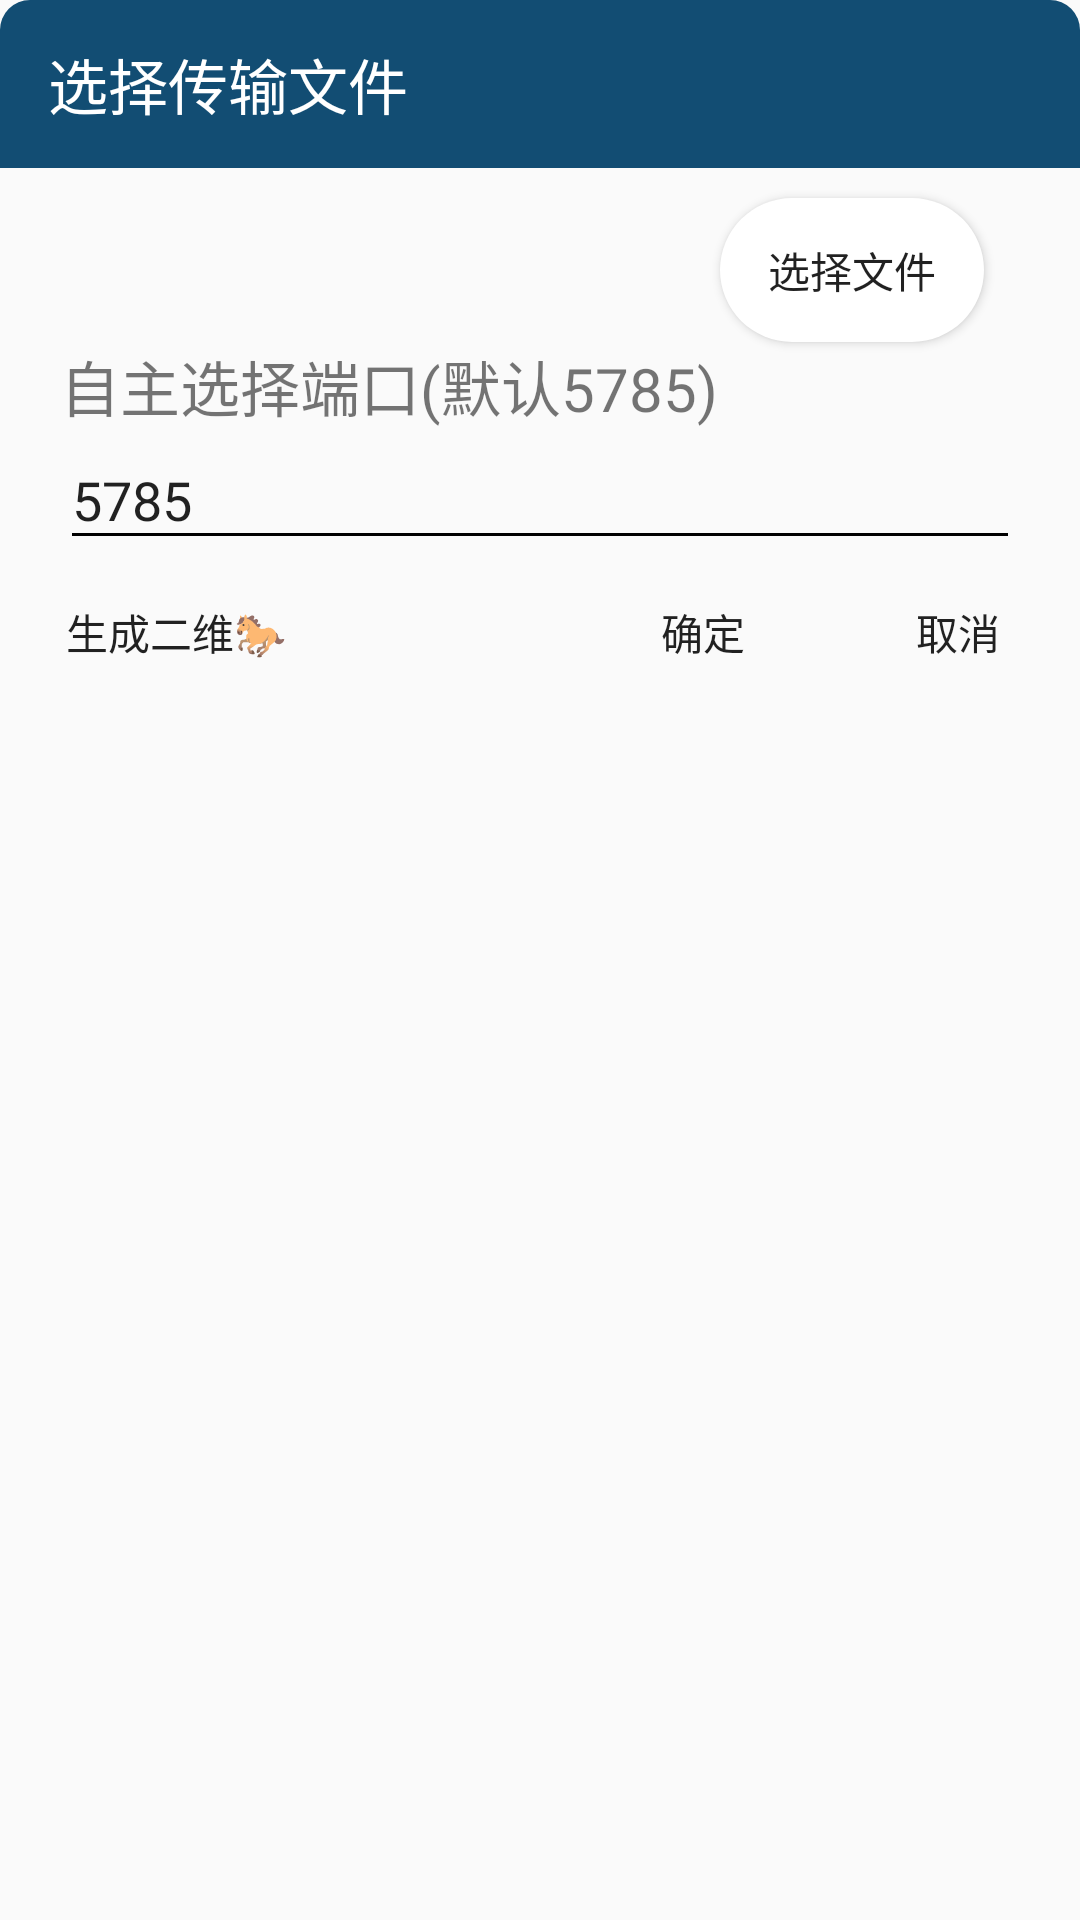

This screen was rendered from an Android layout file. Write that file and the resources it references.
<!-- AndroidManifest.xml: application theme AppTheme -->
<!-- res/layout/create_server_dialog_layout.xml -->
<?xml version="1.0" encoding="utf-8"?>

<androidx.constraintlayout.widget.ConstraintLayout xmlns:android="http://schemas.android.com/apk/res/android"
    android:layout_width="match_parent"
    android:layout_height="wrap_content"
    xmlns:app="http://schemas.android.com/apk/res-auto"
    android:layout_margin="20dp"
    android:layout_gravity="center"
    android:background="@drawable/shape_corner"
    android:gravity="start"
    android:orientation="vertical">

    <androidx.appcompat.widget.Toolbar
        android:layout_width="match_parent"
        android:layout_height="wrap_content"
        android:id="@+id/serverToolBar"
        app:layout_constraintTop_toTopOf="parent"
        app:layout_constraintLeft_toLeftOf="parent"
        android:background="@drawable/shape_top_corner"
        app:title="选择传输文件"
        android:theme="@style/ThemeOverlay.AppCompat.Dark.ActionBar"
        />

    <TextView
        android:layout_width="wrap_content"
        android:layout_height="wrap_content"
        android:id="@+id/FilePath"
        app:layout_constraintTop_toBottomOf="@id/serverToolBar"
        app:layout_constraintBottom_toTopOf="@id/ip_port"
        app:layout_constraintLeft_toLeftOf="parent"
        app:layout_constraintRight_toRightOf="@id/serverFile"
        app:layout_constraintHorizontal_bias="0.1"
        />

    <Button
        android:layout_width="wrap_content"
        android:layout_height="wrap_content"
        android:id="@+id/serverFile"
        android:background="@drawable/button_corner"
        android:text="@string/chooseFile"
        style="@style/Widget.AppCompat.Button"
        android:layout_margin="10dp"
        android:textAlignment="center"
        android:gravity="center"
        app:layout_constraintLeft_toRightOf="@id/FilePath"
        app:layout_constraintRight_toRightOf="parent"
        app:layout_constraintHorizontal_bias="0.9"
        app:layout_constraintTop_toBottomOf="@id/serverToolBar"/>

    <TextView
        android:layout_width="match_parent"
        android:layout_height="wrap_content"
        android:gravity="start"
        android:textSize="20sp"
        android:text="@string/port_no_need"
        android:id="@+id/ip_port"
        app:layout_constraintLeft_toLeftOf="@id/serverFile"
        app:layout_constraintTop_toBottomOf="@id/serverFile"
        android:layout_marginStart="20dp"/>

    <EditText
        android:layout_width="match_parent"
        android:layout_height="wrap_content"
        android:textSize="18sp"
        android:theme="@style/TaskEditText"
        app:layout_constraintLeft_toLeftOf="parent"
        app:layout_constraintTop_toBottomOf="@id/ip_port"
        android:layout_marginStart="20dp"
        android:layout_marginEnd="20dp"
        android:inputType="textUri"
        android:hint="@string/input_port"
        android:text="@string/defaultPort"
        android:autofillHints="true"
        android:id="@+id/port" />

    <Button
        android:layout_width="wrap_content"
        android:layout_height="wrap_content"
        android:text="@string/gen_code"
        android:id="@+id/gen_code"
        style="@style/Widget.AppCompat.Button.Borderless"
        app:layout_constraintTop_toBottomOf="@id/port"
        app:layout_constraintLeft_toLeftOf="parent"
        android:layout_marginStart="10dp"
        />

    <Button
        android:layout_width="wrap_content"
        android:layout_height="wrap_content"
        android:text="@string/yes"
        android:id="@+id/yes"
        app:layout_constraintTop_toBottomOf="@id/port"
        style="@style/Widget.AppCompat.Button.Borderless"
        app:layout_constraintLeft_toLeftOf="parent"
        app:layout_constraintRight_toRightOf="parent"
        app:layout_constraintHorizontal_bias="0.7"
        />

    <Button
        android:layout_width="wrap_content"
        android:layout_height="wrap_content"
        android:text="@string/cancel"
        android:id="@+id/cancel"
        style="@style/Widget.AppCompat.Button.Borderless"
        app:layout_constraintTop_toBottomOf="@id/port"
        app:layout_constraintLeft_toRightOf="@id/yes"
        app:layout_constraintRight_toRightOf="parent"
        />

</androidx.constraintlayout.widget.ConstraintLayout>
<!-- resources referenced by this layout -->
<resources>
  <!-- drawable button_corner (drawable) -->
  <?xml version="1.0" encoding="utf-8"?>
  
  <shape xmlns:android="http://schemas.android.com/apk/res/android">
      <solid android:color="@android:color/background_light" />
      <corners android:radius="50dp"/>
  </shape>
  <!-- drawable shape_top_corner (drawable) -->
  <?xml version="1.0" encoding="utf-8"?>
  
  <shape xmlns:android="http://schemas.android.com/apk/res/android">
      <solid android:color="@color/toolbar" />
      <corners
          android:topLeftRadius="10dp"
          android:topRightRadius="10dp"/>
  </shape>
  <string name="cancel">取消</string>
  <string name="chooseFile">选择文件</string>
  <string name="defaultPort">5785</string>
  <string name="gen_code">生成二维🐎</string>
  <string name="input_port">请输入端口号</string>
  <string name="port_no_need">自主选择端口(默认5785)</string>
  <string name="yes">确定</string>
  <style name="TaskEditText" parent="Theme.AppCompat.Light">
          <item name="colorControlNormal">@android:color/background_dark</item>
          <item name="colorControlActivated">@color/pink</item>
      </style>
  <style name="AppTheme" parent="Theme.AppCompat.Light.DarkActionBar">
          
          <item name="colorPrimary">@color/colorPrimary</item>
          <item name="colorPrimaryDark">@color/colorPrimaryDark</item>
          <item name="colorAccent">@color/colorAccent</item>
      </style>
  <color name="toolbar">#124D73</color>
  <color name="pink">#E8FF008C</color>
  <color name="colorPrimary">#6200EE</color>
  <color name="colorPrimaryDark">#3700B3</color>
  <color name="colorAccent">#03DAC5</color>
</resources>
